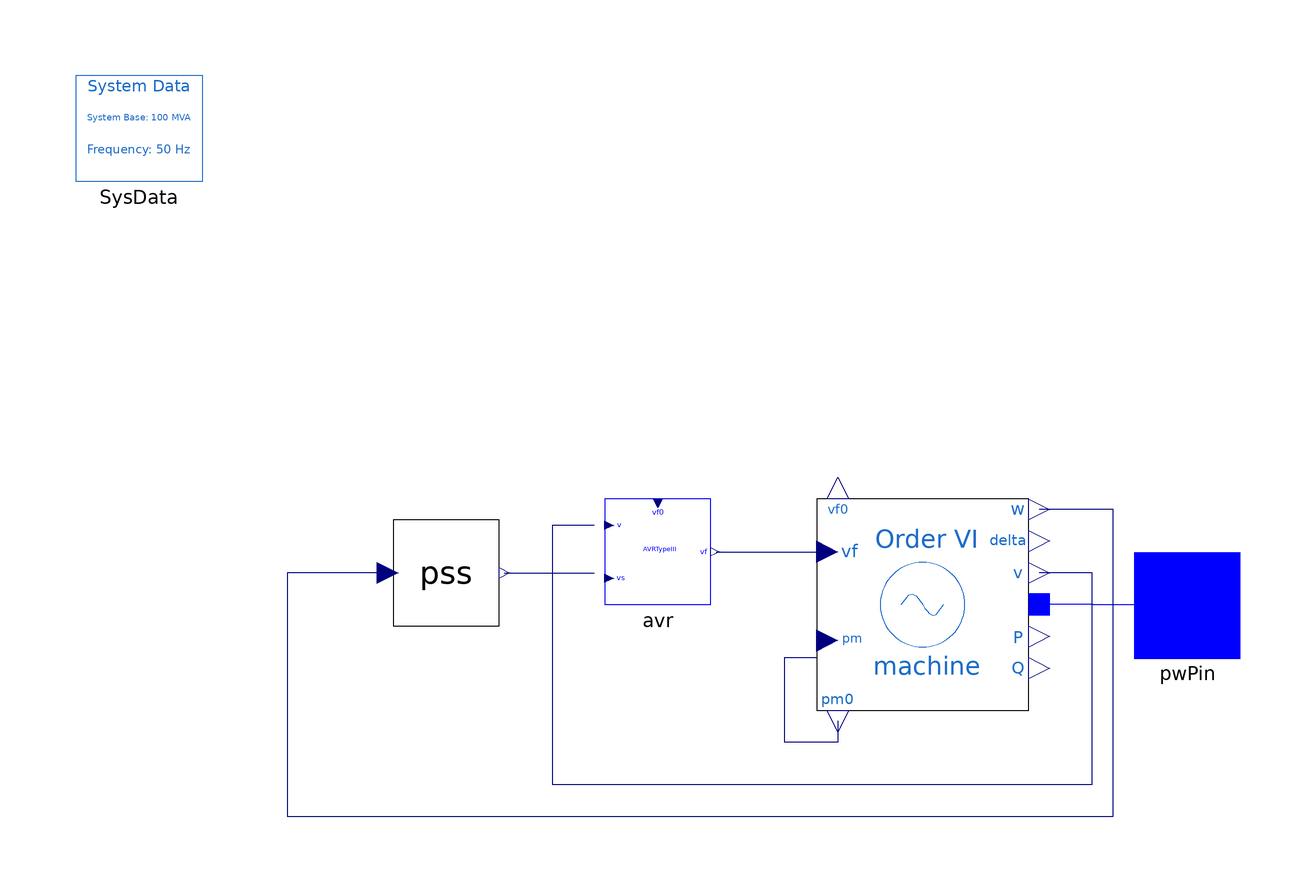

The component connection diagram of the Modelica model below, drawn from its own Placement and Line annotations.

model Generator

  iPSL.Electrical.Controls.PSAT.AVR.AVRtypeIII avr(
    vfmax=7,
    vfmin=-6.40,
    K0=200,
    T2=1,
    T1=1,
    Te=0.0001,
    vf0=2.420701642076922,
    Tr=0.015,
    s0=0) annotation (Placement(transformation(extent={{0,0},{20,20}})));
  iPSL.Electrical.Machines.PSAT.SixthOrder.Order6 machine(
    Vn=400,
    V_b=400,
    fn=60,
    ra=0.003,
    xd=1.81,
    xq=1.76,
    xd1=0.3,
    xq1=0.65,
    xd2=0.23,
    xq2=0.25,
    Td10=8,
    Tq10=1,
    Td20=0.03,
    Tq20=0.07,
    Taa=0.002,
    M=7,
    D=0,
    P_0=19.979999999936396,
    Q_0=9.679249699065775,
    V_0=1,
    angle_0=0.494677176989154,
    Sn=2220) annotation (Placement(transformation(extent={{40,-20},{80,20}})));
  iPSL.Connectors.PwPin pwPin annotation (Placement(transformation(extent={{100,-10},{120,10}}), iconTransformation(extent={{100,-10},{120,10}})));
  iPSL.Electrical.Controls.PSAT.PSS.PSSTypeII pss(
    vsmax=0.2,
    vsmin=-0.2,
    Kw=9.5,
    Tw=1.41,
    T1=0.154,
    T2=0.033,
    T3=1,
    T4=1) annotation (Placement(transformation(extent={{-40,-4},{-20,16}})));
  inner iPSL.Electrical.SystemBase SysData annotation (Placement(transformation(extent={{-100,80},{-76,100}})));
equation
  connect(avr.vf, machine.vf) annotation (Line(points={{21,10},{40,10},{40,10}}, color={0,0,127}));
  connect(machine.p, pwPin) annotation (Line(points={{82,0.09928},{92,0.09928},{92,0},{110,0}}, color={0,0,255}));
  connect(pss.vSI, machine.w) annotation (Line(points={{-41,6},{-60,6},{-60,-40},{96,-40},{96,18},{82,18}}, color={0,0,127}));
  connect(pss.vs, avr.vs) annotation (Line(points={{-19,6},{-2,6}}, color={0,0,127}));
  connect(avr.v, machine.v) annotation (Line(points={{-2,15},{-10,15},{-10,-34},{92,-34},{92,6},{82,6}}, color={0,0,127}));
  connect(machine.pm0, machine.pm) annotation (Line(points={{44,-22},{44,-26},{34,-26},{34,-10},{40,-10}}, color={0,0,127}));
  annotation (Icon(coordinateSystem(preserveAspectRatio=false, extent={{-100,-100},{100,100}}), graphics={
        Ellipse(
          extent={{-100,100},{100,-100}},
          lineColor={0,0,0},
          fillColor={255,255,255},
          fillPattern=FillPattern.Solid),
        Line(
          points={{-48,2},{-20,56},{2,4},{24,-28},{48,22}},
          color={0,0,0},
          smooth=Smooth.Bezier),
        Text(
          extent={{-52,-18},{56,-66}},
          lineColor={0,0,0},
          fillColor={255,255,255},
          fillPattern=FillPattern.Solid,
          textString="%name")}), Diagram(coordinateSystem(preserveAspectRatio=false, extent={{-100,-100},{100,100}})));
end Generator;